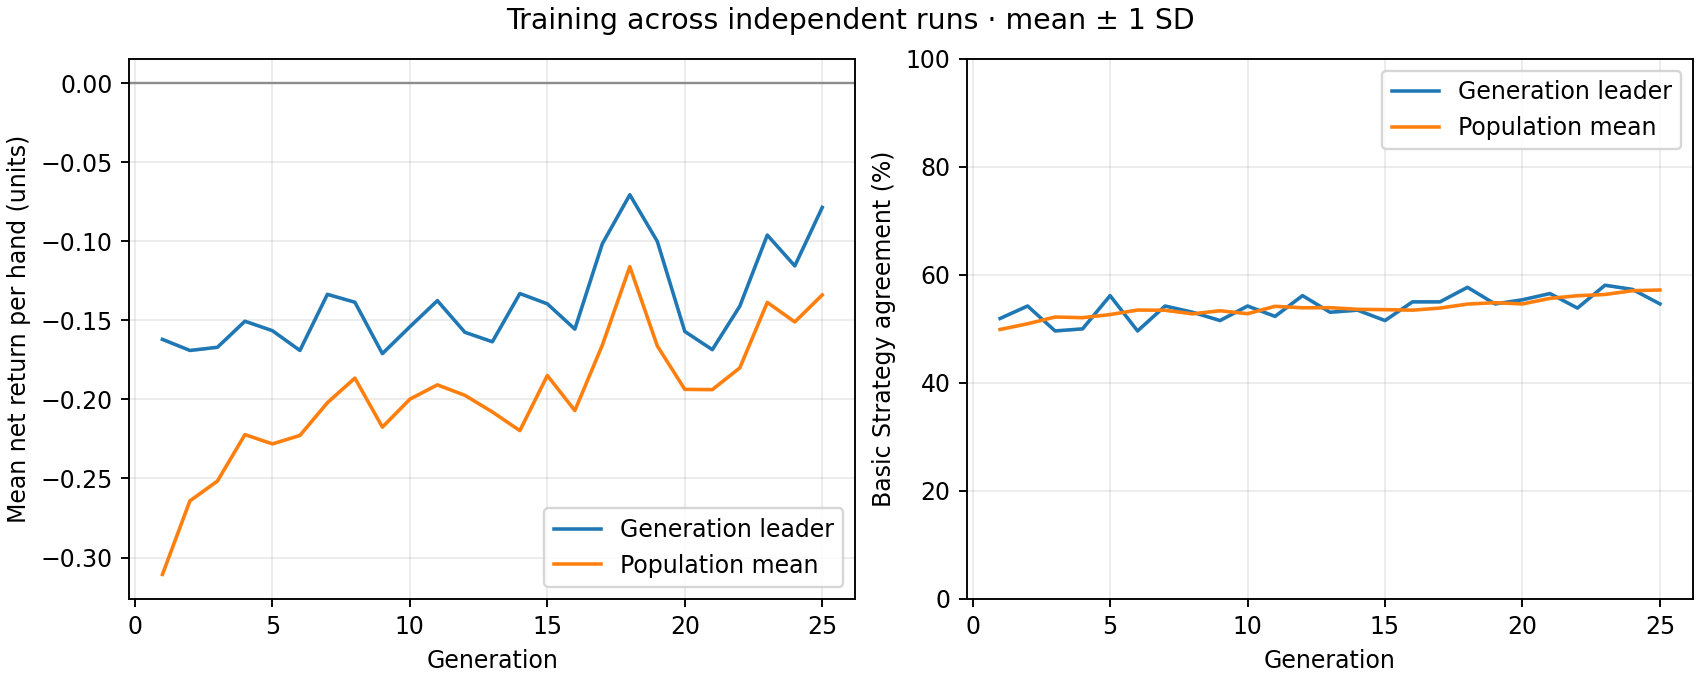

Data behind this chart, as committed beside it:
generation, best_fitness_mean, best_fitness_sd, average_fitness_mean, average_fitness_sd, best_match_pct_mean, best_match_pct_sd, population_match_pct_mean, population_match_pct_sd
1, -0.162, 0.0, -0.3107, 0.0, 51.92, 0.0, 49.88, 0.0
2, -0.169, 0.0, -0.2641, 0.0, 54.23, 0.0, 50.94, 0.0
3, -0.167, 0.0, -0.2516, 0.0, 49.62, 0.0, 52.19, 0.0
4, -0.1505, 0.0, -0.2223, 0.0, 50.0, 0.0, 52.07, 0.0
5, -0.1565, 0.0, -0.2281, 0.0, 56.15, 0.0, 52.65, 0.0
6, -0.169, 0.0, -0.2228, 0.0, 49.62, 0.0, 53.48, 0.0
7, -0.1335, 0.0, -0.2021, 0.0, 54.23, 0.0, 53.44, 0.0
8, -0.1385, 0.0, -0.1865, 0.0, 53.08, 0.0, 52.78, 0.0
9, -0.171, 0.0, -0.2175, 0.0, 51.54, 0.0, 53.35, 0.0
10, -0.154, 0.0, -0.1998, 0.0, 54.23, 0.0, 52.81, 0.0
11, -0.1375, 0.0, -0.1908, 0.0, 52.31, 0.0, 54.17, 0.0
12, -0.1575, 0.0, -0.1974, 0.0, 56.15, 0.0, 53.9, 0.0
13, -0.1635, 0.0, -0.2079, 0.0, 53.08, 0.0, 53.92, 0.0
14, -0.133, 0.0, -0.2197, 0.0, 53.46, 0.0, 53.62, 0.0
15, -0.1395, 0.0, -0.1848, 0.0, 51.54, 0.0, 53.56, 0.0
16, -0.1555, 0.0, -0.207, 0.0, 55, 0.0, 53.46, 0.0
17, -0.1015, 0.0, -0.1656, 0.0, 55, 0.0, 53.85, 0.0
18, -0.0705, 0.0, -0.116, 0.0, 57.69, 0.0, 54.59, 0.0
19, -0.1, 0.0, -0.1661, 0.0, 54.62, 0.0, 54.84, 0.0
20, -0.157, 0.0, -0.1936, 0.0, 55.38, 0.0, 54.62, 0.0
21, -0.1685, 0.0, -0.1938, 0.0, 56.54, 0.0, 55.65, 0.0
22, -0.141, 0.0, -0.18, 0.0, 53.85, 0.0, 56.13, 0.0
23, -0.096, 0.0, -0.1386, 0.0, 58.08, 0.0, 56.37, 0.0
24, -0.1155, 0.0, -0.1509, 0.0, 57.31, 0.0, 57.06, 0.0
25, -0.0785, 0.0, -0.1339, 0.0, 54.62, 0.0, 57.19, 0.0
